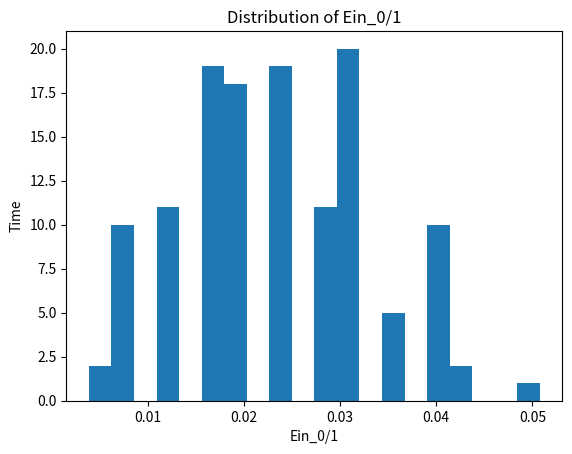

Write the Python code that produced this figure.
import numpy as np
import matplotlib.pyplot as plt

Ein_ZO = np.array([])
for t in range(128):
    # 設置random seed
    np.random.seed(t)

    N = 256
    #隨機生成y值
    y_train = np.random.choice([-1, 1], N)

    #y = +1 時x值的分布
    mean_plus1 = [3, 2]
    cov_plus1 = [[0.4, 0], [0, 0.4]]

    #y = -1 時x值的分布
    mean_minus1 = [5, 0]
    cov_minus1 = [[0.6, 0], [0, 0.6]]

    #生成x值
    X_train = np.array([])
    for i in y_train:
        if i == 1:
            x_plus1 = np.random.multivariate_normal(mean_plus1, cov_plus1)
            x_plus1 = np.insert(x_plus1, 0, 1)
            X_train = np.append(X_train, x_plus1)
        else:
            x_minus1 = np.random.multivariate_normal(mean_minus1, cov_minus1)
            x_minus1 = np.insert(x_minus1, 0, 1)
            X_train = np.append(X_train, x_minus1)

    #將x值變成matrix
    X_train_matrix = X_train.reshape(-1, 3)
    #產生x的pseudo inverse
    x_pseudo_inv = np.linalg.pinv(X_train_matrix)
    W = x_pseudo_inv @ y_train
    #mis中的值會小於0如果ys小於0
    mis = W @ X_train_matrix.T * y_train
    #計算mis中小於0值的數量
    negative_val = np.sum(mis < 0)
    Ein = negative_val / N
    Ein_ZO = np.append(Ein_ZO, Ein)
#印出 Ein median
medianEin = np.median(Ein_ZO)
print("Median:", medianEin)

#把histogram畫出來
plt.hist(Ein_ZO, bins=20)
plt.xlabel('Ein_0/1')
plt.ylabel('Time')
plt.title('Distribution of Ein_0/1')
plt.show()